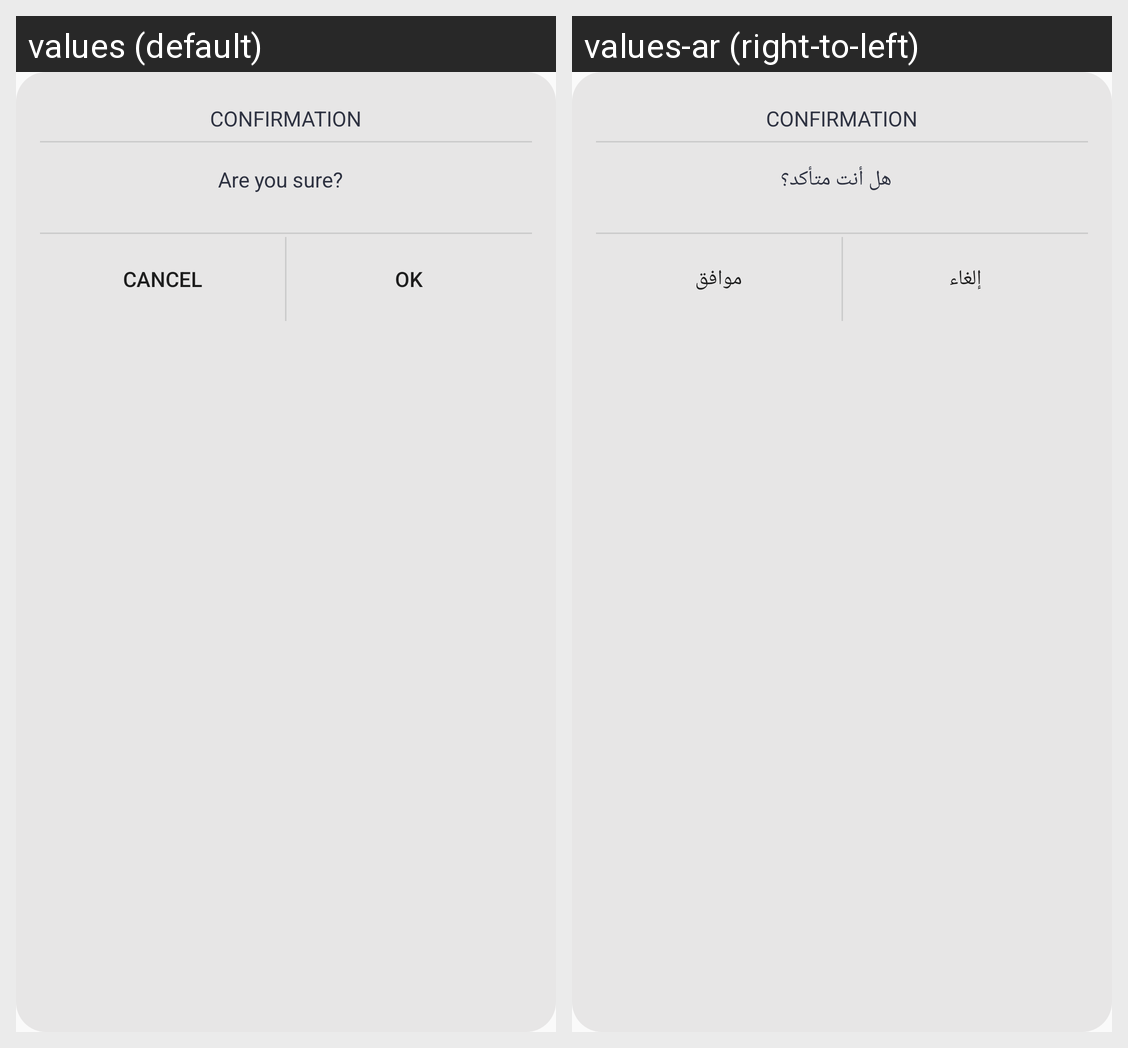

Here is an Android app screen in its default locale and in the app's own translations. Write out the translated-string differences for the strings that appear on this screen.
Android screen res/layout/style_prompt_delete_dailog.xml rendered under 2 locales, left to right: values (default), values-ar (right-to-left). Device: Nexus 5 (rendered at 1080×1920; each locale shown at half size, 540×960, under a caption strip naming it); theme AppTheme.
Strings drawn on this screen, with the default value and each locale's value (text and hints the layout hard-codes, and strings that could not be matched under every locale, appear in the picture but are not listed):

are_you_sure
  values: Are you sure?
  values-ar: هل أنت متأكد؟

style_prompt_delete_dailog_dialog_cancel_btn_text
  values: CANCEL
  values-ar: إلغاء

style_prompt_delete_dailog_dialog_ok_btn_text
  values: OK
  values-ar: موافق
